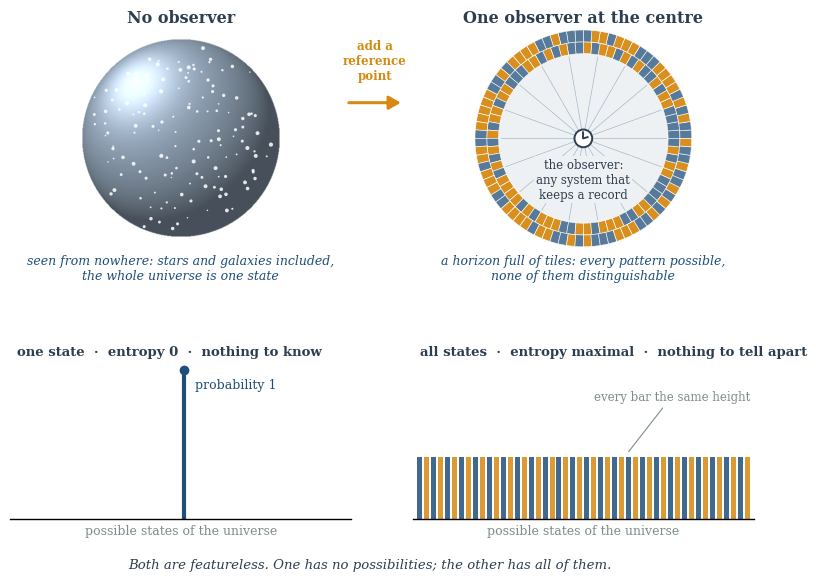

Write the Python code that produced this figure. (Note: this script raises an exception after producing the figure.)
"""Figures for "Nothing From Outside, Everything From Inside". Style matches the earlier essays.

All figures are schematic toys, not physics simulations. Run from this folder: python figs.py
"""
import numpy as np
import matplotlib
matplotlib.use("Agg")
import matplotlib.pyplot as plt
from matplotlib.colors import LinearSegmentedColormap
from matplotlib.patches import Circle, Wedge, FancyArrowPatch, ConnectionPatch

NAVY, GREY, RED, LIGHT, PALE, AMBER = "#1f4e79", "#7f8c8d", "#c0392b", "#d5dde5", "#eef1f4", "#d68910"
INK = "#2c3e50"
plt.rcParams.update({
    "font.family": "DejaVu Serif", "font.size": 10, "axes.spines.top": False,
    "axes.spines.right": False, "axes.linewidth": 1.0, "savefig.dpi": 200,
    "savefig.bbox": "tight", "legend.frameon": False, "legend.fontsize": 8.5,
})
OUT = "figures/"
# Night sky for the "seen from inside" images: deep navy to amber to white
SKY = LinearSegmentedColormap.from_list("sky", ["#0b1a2e", NAVY, "#5b7fa6", AMBER, "#fbeed7"])


def shaded_sphere(ax, cx, cy, r, base, n=400, alpha=1.0):
    """A lit sphere drawn as an image, so it reads as a ball rather than a disc."""
    x = np.linspace(-1, 1, n)
    X, Y = np.meshgrid(x, x)
    inside = X**2 + Y**2 <= 1
    Z = np.sqrt(np.clip(1 - X**2 - Y**2, 0, 1))
    light = np.array([-0.45, 0.55, 0.70]); light /= np.linalg.norm(light)
    shade = np.clip(X * light[0] + Y * light[1] + Z * light[2], 0, 1)
    rgb = np.array(matplotlib.colors.to_rgb(base))
    img = rgb[None, None, :] * (0.45 + 0.55 * shade[..., None]) + 0.35 * shade[..., None] ** 12
    rgba = np.dstack([np.clip(img, 0, 1), inside * alpha])
    ax.imshow(rgba, extent=[cx - r, cx + r, cy - r, cy + r], origin="lower", zorder=2, interpolation="bilinear")


def clock(ax, x, y, s, color=INK, z=6):
    """A small clock: the simplest observer, a system that keeps a record."""
    ax.add_patch(Circle((x, y), s, fc="white", ec=color, lw=1.4, zorder=z))
    ax.plot([x, x], [y, y + 0.7 * s], color=color, lw=1.4, zorder=z + 1, solid_capstyle="round")
    ax.plot([x, x + 0.5 * s], [y, y + 0.15 * s], color=color, lw=1.4, zorder=z + 1, solid_capstyle="round")


# --------------------------------------------------------------------------------------------
def fig_two_nothings():
    """Two kinds of nothing: one state without an observer, a full horizon with one."""
    fig = plt.figure(figsize=(9.6, 6.6))
    gs = fig.add_gridspec(2, 2, height_ratios=[1.55, 1], hspace=0.28, wspace=0.18)
    a, b = fig.add_subplot(gs[0, 0]), fig.add_subplot(gs[0, 1])
    c, d = fig.add_subplot(gs[1, 0]), fig.add_subplot(gs[1, 1])
    rng = np.random.default_rng(3)

    # (a) A closed universe seen from nowhere: a ball with galaxies in it, and a single state
    a.set_aspect("equal"); a.axis("off"); a.set_xlim(-1.35, 1.35); a.set_ylim(-1.45, 1.3)
    shaded_sphere(a, 0, 0, 1, "#9fb3c8")
    pts = rng.normal(size=(140, 3)); pts /= np.linalg.norm(pts, axis=1)[:, None]
    pts *= rng.uniform(0.15, 0.95, (140, 1)) ** (1 / 3)
    a.scatter(pts[:, 0], pts[:, 1], s=rng.uniform(1, 9, 140), color="white", alpha=0.85, lw=0, zorder=3)
    a.text(0, 1.18, "No observer", ha="center", fontsize=11.5, weight="bold", color=INK)
    a.text(0, -1.17, "seen from nowhere: stars and galaxies included,\n"
           "the whole universe is one state", ha="center", va="top", fontsize=9, style="italic", color=NAVY)

    # (b) One observer at the centre: a horizon covered with tiles, every pattern equally likely
    b.set_aspect("equal"); b.axis("off"); b.set_xlim(-1.35, 1.35); b.set_ylim(-1.45, 1.3)
    b.add_patch(Circle((0, 0), 0.86, fc=PALE, ec="none", zorder=1))
    for k in range(18):                                  # lines of sight from the observer
        t = 2 * np.pi * k / 18
        b.plot([0.1 * np.cos(t), 0.84 * np.cos(t)], [0.1 * np.sin(t), 0.84 * np.sin(t)],
               color=NAVY, lw=0.5, alpha=0.35, zorder=2)
    for ring, (r0, r1, n) in enumerate([(0.86, 0.98, 72), (0.98, 1.10, 80)]):
        bits = rng.integers(0, 2, n)
        for i in range(n):
            b.add_patch(Wedge((0, 0), r1, 360 * i / n, 360 * (i + 1) / n, width=r1 - r0,
                              fc=AMBER if bits[i] else NAVY, ec="white", lw=0.5,
                              alpha=0.95 if bits[i] else 0.75, zorder=3))
    clock(b, 0, 0, 0.09)
    b.text(0, -0.2, "the observer:\nany system that\nkeeps a record", ha="center", va="top", fontsize=8.5,
           color=INK, zorder=7, bbox=dict(fc=PALE, ec="none", pad=1.5))
    b.text(0, 1.18, "One observer at the centre", ha="center", fontsize=11.5, weight="bold", color=INK)
    b.text(0, -1.17, "a horizon full of tiles: every pattern possible,\n"
           "none of them distinguishable", ha="center", va="top", fontsize=9, style="italic", color=NAVY)

    arrow = FancyArrowPatch((0.475, 0.74), (0.535, 0.74), transform=fig.transFigure,
                            arrowstyle="-|>,head_width=4,head_length=7", color=AMBER, lw=2.2)
    fig.patches.append(arrow)
    fig.text(0.505, 0.775, "add a\nreference\npoint", ha="center", fontsize=8.5, color=AMBER, weight="bold")

    # (c), (d) The same two universes as probability over their possible states
    n = 48
    for ax in (c, d):
        ax.spines["left"].set_visible(False); ax.set_yticks([])
        ax.set_xlim(-1, n); ax.set_ylim(0, 1.18); ax.set_xticks([])
        ax.set_xlabel("possible states of the universe", fontsize=9, color=GREY)
    c.vlines(n // 2, 0, 1, color=NAVY, lw=3)
    c.plot(n // 2, 1, "o", color=NAVY, ms=6)
    c.text(n // 2 + 1.5, 0.95, "probability 1", fontsize=9, color=NAVY, va="top")
    c.text(0, 1.1, "one state  ·  entropy 0  ·  nothing to know", fontsize=9.5, color=INK, weight="bold")
    p = np.full(n, 1 / n) * 20
    d.bar(np.arange(n), p, width=0.72, color=[AMBER if i % 2 else NAVY for i in range(n)], alpha=0.85)
    d.text(0, 1.1, "all states  ·  entropy maximal  ·  nothing to tell apart", fontsize=9.5, color=INK, weight="bold")
    d.annotate("every bar the same height", xy=(n * 0.62, p[0] + 0.02), xytext=(n * 0.52, 0.8),
               fontsize=8.5, color=GREY, arrowprops=dict(arrowstyle="-", color=GREY, lw=0.8))
    fig.text(0.5, 0.035, "Both are featureless. One has no possibilities; the other has all of them.",
             ha="center", fontsize=9.5, style="italic", color=INK)
    fig.savefig(OUT + "fig02.png"); plt.close(fig)


# --------------------------------------------------------------------------------------------
def cosmic_field(n=256, seed=7):
    """A web-like toy 'universe': filaments where a smooth random field crosses zero."""
    rng = np.random.default_rng(seed)
    k = np.fft.fftfreq(n)[:, None] ** 2 + np.fft.fftfreq(n)[None, :] ** 2
    k = np.sqrt(k); k[0, 0] = 1
    spec = k ** -1.6 * np.exp(-(k / 0.09) ** 2)
    g1 = np.real(np.fft.ifft2(np.fft.fft2(rng.normal(size=(n, n))) * spec))
    g2 = np.real(np.fft.ifft2(np.fft.fft2(rng.normal(size=(n, n))) * spec))
    g1, g2 = g1 / g1.std(), g2 / g2.std()
    web = np.exp(-(g1 / 0.22) ** 2) + np.exp(-(g2 / 0.22) ** 2) + 2.2 * np.exp(-(g1**2 + g2**2) / 0.12)
    return web / web.max()


def describe(field, bits):
    """What an observer holding `bits` can describe: the largest-scale modes it can afford, 8 bits each."""
    n = field.shape[0]
    F = np.fft.fft2(field)
    k = np.sqrt(np.fft.fftfreq(n)[:, None] ** 2 + np.fft.fftfreq(n)[None, :] ** 2)
    keep = max(1, int(bits // 8))
    thresh = np.sort(k.ravel())[min(keep, k.size) - 1]
    return np.real(np.fft.ifft2(F * (k <= thresh)))


def fig_observer_size():
    """A bigger observer sees a richer, more accurate universe; a tiny one sees a blurry one."""
    field = cosmic_field()
    total_bits = 8 * field.size
    shown = [(2**7, "a tiny observer"), (2**11, "a larger one"), (2**15, "a large one")]
    fig = plt.figure(figsize=(10, 6.2))
    gs = fig.add_gridspec(2, 4, height_ratios=[1, 0.72], hspace=0.22, wspace=0.08)
    axes = [fig.add_subplot(gs[0, i]) for i in range(4)]
    vmin, vmax = 0, np.percentile(field, 99.5)
    for ax, (bits, name) in zip(axes, shown):
        ax.imshow(describe(field, bits), cmap=SKY, vmin=vmin, vmax=vmax, interpolation="bilinear")
        ax.set_xticks([]); ax.set_yticks([])
        for s in ax.spines.values(): s.set_visible(False)
        ax.set_title(f"{name}\n$2^{{{int(np.log2(bits))}}}$ bits of record", fontsize=9.5, color=INK)
    axes[3].imshow(field, cmap=SKY, vmin=vmin, vmax=vmax, interpolation="bilinear")
    axes[3].set_xticks([]); axes[3].set_yticks([])
    for s in axes[3].spines.values(): s.set_visible(False)
    axes[3].set_title("the whole toy universe\n(no one sees this)", fontsize=9.5, color=GREY, style="italic")
    for s in axes[3].spines.values(): s.set_visible(True); s.set_color(GREY); s.set_linestyle((0, (3, 2)))

    # Accuracy of the description against how much the observer can hold
    ax = fig.add_subplot(gs[1, :])
    bits = 2.0 ** np.linspace(5, np.log2(total_bits), 60)
    acc = [np.corrcoef(describe(field, b).ravel(), field.ravel())[0, 1] for b in bits]
    ax.semilogx(bits, acc, color=NAVY, lw=2.2, base=2)
    ax.fill_between(bits, 0, acc, color=NAVY, alpha=0.08)
    for b, name in shown:
        y = np.corrcoef(describe(field, b).ravel(), field.ravel())[0, 1]
        ax.plot(b, y, "o", color=AMBER, ms=7, mec="white", mew=1.2, zorder=5)
        ax.annotate(name, xy=(b, y), xytext=(b * 1.25, y - 0.13), fontsize=8.5, color="#9a5f06")
    ax.axhline(1, color=GREY, lw=1, ls=(0, (3, 2)))
    ax.text(bits[-1], 1.02, "a perfect description", color=GREY, fontsize=8.5, ha="right", va="bottom")
    ax.set_xlabel("how much the observer can hold (bits of record, log scale)", fontsize=9.5)
    ax.set_ylabel("how faithful its\ndescription is", fontsize=9.5)
    ax.set_ylim(0, 1.12); ax.set_xlim(bits[0], bits[-1])
    fig.savefig(OUT + "fig01.png"); plt.close(fig)


# --------------------------------------------------------------------------------------------
def bag_profile(z, rs=0.35, R=1.55, gap=0.06, neck=1.0):
    """Radius of a 'bag of gold' slice at height z: Flamm-like funnel above, big closed bulb below."""
    r = np.empty_like(z)
    up = z >= 0
    r[up] = rs * neck + z[up] ** 2 / (4 * rs)
    zc = -(R + gap)
    sph = np.sqrt(np.clip(R**2 - (z[~up] - zc) ** 2, 0, None))
    win = rs * neck * np.exp(-(z[~up] / 0.35) ** 2)
    r[~up] = (win**4 + sph**4) ** 0.25
    return r


def fig_bag_of_gold():
    """A small black hole from outside, a whole cosmos from inside, and the pinch-off."""
    fig = plt.figure(figsize=(10.2, 5.4))
    ax = fig.add_axes([-0.04, -0.04, 0.62, 1.08], projection="3d")
    zc, R, gap = -(1.55 + 0.06), 1.55, 0.06
    z = np.r_[np.linspace(zc - R + 1e-3, -1e-3, 260), np.linspace(0, 1.55, 120)]
    r = bag_profile(z)
    th = np.linspace(0, 2 * np.pi, 140)
    Z, TH = np.meshgrid(z, th)
    Rr = np.tile(r, (len(th), 1))
    X, Y = Rr * np.cos(TH), Rr * np.sin(TH)
    # Light the surface from its normals; bake a tile grid into the funnel (no z-order trouble)
    drdz = np.gradient(r, z)
    nz = -drdz / np.sqrt(1 + drdz**2); nr = 1 / np.sqrt(1 + drdz**2)
    N = np.stack([nr * np.cos(TH), nr * np.sin(TH), np.tile(nz, (len(th), 1))], -1)
    L = np.array([-0.55, -0.75, 0.45]); L /= np.linalg.norm(L)
    V = np.array([np.cos(np.radians(-62)) * 0.97, np.sin(np.radians(-62)) * 0.97, 0.24])
    diff = np.clip(np.abs(N @ L), 0, 1)
    H = (L + V) / np.linalg.norm(L + V); spec = np.clip(np.abs(N @ H), 0, 1) ** 40
    up = Z >= 0
    base = np.where(up[..., None], np.array(matplotlib.colors.to_rgb("#7f9cbc")), np.array(matplotlib.colors.to_rgb(AMBER)))
    grid = up & ((np.abs(((TH * 180 / np.pi) % 15) - 7.5) > 6.9) | (np.abs((Z % 0.18) - 0.09) > 0.08))
    base = np.where(grid[..., None], base * 0.55, base)
    rgb = np.clip(base * (0.35 + 0.65 * diff[..., None]) + 0.35 * spec[..., None], 0, 1)
    ax.plot_surface(X, Y, Z, facecolors=rgb, rstride=1, cstride=1, lw=0, antialiased=True, shade=False)
    neck = bag_profile(np.array([0.0]))[0]
    ax.plot(neck * np.cos(th), neck * np.sin(th), 0, color=RED, lw=2.2)
    ax.set_box_aspect((4.4, 4.4, 1.6 - (zc - R))); ax.view_init(elev=14, azim=-62)
    ax.set_xlim(-2.2, 2.2); ax.set_ylim(-2.2, 2.2); ax.set_zlim(zc - R, 1.6); ax.axis("off")
    ax.text2D(0.75, 0.86, "outside: our universe.\nA small black hole,\nsome tiles on its surface",
              transform=ax.transAxes, fontsize=9, color=NAVY)
    ax.text2D(0.62, 0.575, "the neck: the\nhorizon", transform=ax.transAxes, fontsize=9, color=RED)
    ax.text2D(0.70, 0.22, "inside: a whole\ncosmos, expanding", transform=ax.transAxes, fontsize=9,
              color="#9a5f06", weight="bold")
    ax.text2D(0.08, 0.93, "A 'bag of gold'", transform=ax.transAxes, fontsize=11.5, weight="bold", color=INK)

    # Pinch-off sequence, as slices through the middle
    titles = ["connected", "the neck closes", "pinched off"]
    notes = ["counts as its\nhorizon tiles", "fewer and\nfewer tiles", "from outside:\none state"]
    for i, (nk, t, nt) in enumerate(zip([1.0, 0.35, 0.0], titles, notes)):
        sub = fig.add_axes([0.60 + i * 0.135, 0.12, 0.12, 0.66])
        sub.set_aspect("equal"); sub.axis("off")
        zz = np.r_[zc - R, np.linspace(zc - R + 1e-3, -1e-3, 300), np.linspace(0, 1.55, 100)]
        rr = bag_profile(zz, neck=nk) if nk > 0 else bag_profile(zz, neck=1e-3)
        rr[0] = 0
        if nk == 0:
            top = zz >= 0
            sub.plot(rr[top], zz[top] + 0.25, color=NAVY, lw=1.6); sub.plot(-rr[top], zz[top] + 0.25, color=NAVY, lw=1.6)
            sub.plot([-0.02, 0.02], [0.25, 0.25], color=NAVY, lw=1.6)
            sub.fill_betweenx(zz[~top], -rr[~top], rr[~top], color=AMBER, alpha=0.35, lw=0)
            sub.plot(rr[~top], zz[~top], color="#9a5f06", lw=1.6); sub.plot(-rr[~top], zz[~top], color="#9a5f06", lw=1.6)
            sub.plot(0, 0.25, "o", color=RED, ms=3)
        else:
            sub.fill_betweenx(zz[zz < 0], -rr[zz < 0], rr[zz < 0], color=AMBER, alpha=0.35, lw=0)
            sub.plot(rr, zz, color=NAVY, lw=1.6); sub.plot(-rr, zz, color=NAVY, lw=1.6)
            sub.plot([-rr[zz >= 0][0], rr[zz >= 0][0]], [0, 0], color=RED, lw=2)
        sub.set_xlim(-1.8, 1.8); sub.set_ylim(zc - R - 0.1, 1.9)
        sub.text(0, 2.05, t, ha="center", fontsize=9, color=INK, weight="bold")
        sub.text(0, zc - R - 0.25, nt, ha="center", va="top", fontsize=8.5, color=RED if nk == 0 else GREY,
                 style="italic")
        if i < 2:
            fig.patches.append(FancyArrowPatch((0.60 + i * 0.135 + 0.115, 0.45), (0.60 + (i + 1) * 0.135 + 0.005, 0.45),
                                               transform=fig.transFigure, arrowstyle="-|>,head_width=2.5,head_length=5",
                                               color=GREY, lw=1))
    fig.text(0.802, 0.86, "The bubble pinches off. From inside, it stays everything.", ha="center", fontsize=9.5, style="italic", color="#9a5f06")
    fig.savefig(OUT + "fig03.png"); plt.close(fig)


# --------------------------------------------------------------------------------------------
def grow(rng, depth, maxdepth):
    """A grain: some smaller grains placed inside it without overlap, recursively. Unit radius."""
    kids = []
    if depth >= maxdepth:
        return {"kids": kids, "stars": rng.uniform(-0.7, 0.7, (25, 2))}
    for _ in range(400):
        if len(kids) >= 7:
            break
        r = rng.uniform(0.13, 0.27) if kids else 0.30
        ang, rad = rng.uniform(0, 2 * np.pi), rng.uniform(0, 0.93 - r)
        x, y = rad * np.cos(ang), rad * np.sin(ang)
        if all(np.hypot(x - k["x"], y - k["y"]) > r + k["r"] + 0.035 for k in kids):
            kids.append({"x": x, "y": y, "r": r})
    for k in kids:
        k.update(grow(rng, depth + 1, maxdepth))
    stars = rng.uniform(-0.9, 0.9, (90, 2))
    stars = stars[np.hypot(*stars.T) < 0.92]
    stars = stars[[all(np.hypot(sx - k["x"], sy - k["y"]) > k["r"] + 0.02 for k in kids) for sx, sy in stars]]
    return {"kids": kids, "stars": stars}


LEVEL = ["#0b1a2e", NAVY, "#5b7fa6", AMBER, "#e8b45c", "#f6dcae"]


def draw_grain(ax, g, cx, cy, r, depth, start, shown=3):
    """Draw a grain; deeper than `shown` levels below the view, a grain is just a dot: one state."""
    rel = depth - start
    col = LEVEL[min(depth, len(LEVEL) - 1)]
    if rel > shown:
        ax.add_patch(Circle((cx, cy), r, fc=col, ec="none", alpha=0.9, zorder=10 + depth))
        return
    ax.add_patch(Circle((cx, cy), r, fc=col, ec="white", lw=max(0.3, 1.6 - 0.45 * rel), zorder=10 + depth))
    st = g.get("stars", np.empty((0, 2)))
    if len(st):
        ax.scatter(cx + r * st[:, 0], cy + r * st[:, 1], s=max(0.3, 3.5 - 1.1 * rel), color="white",
                   alpha=0.7, lw=0, zorder=10 + depth)
    for k in g["kids"]:
        draw_grain(ax, k, cx + r * k["x"], cy + r * k["y"], r * k["r"], depth + 1, start, shown)


def fig_grains():
    """Grains inside grains, each one a single state to the grain around it and a cosmos to its own."""
    rng = np.random.default_rng(11)
    root = grow(rng, 0, 6)
    fig, axes = plt.subplots(1, 3, figsize=(10.4, 4.3), gridspec_kw={"wspace": 0.42})
    path = [root, root["kids"][0], root["kids"][0]["kids"][0]]
    labels = ["our universe", "a grain inside it", "a grain inside the grain"]
    for i, (ax, g, lab) in enumerate(zip(axes, path, labels)):
        ax.set_aspect("equal"); ax.axis("off"); ax.set_xlim(-1.08, 1.08); ax.set_ylim(-1.3, 1.15)
        draw_grain(ax, g, 0, 0, 1, i, i)
        ax.text(0, -1.13, lab, ha="center", va="top", fontsize=10, color=INK, weight="bold")
        ax.text(0, 1.08, "to its inhabitants: everything", ha="center", fontsize=8.5, color="#9a5f06", style="italic")
        if i < 2:
            k = g["kids"][0]
            ax.add_patch(Circle((k["x"], k["y"]), k["r"] * 1.12, fc="none", ec=RED, lw=1.4, zorder=40))
            for sgn in (1, -1):
                con = ConnectionPatch(xyA=(k["x"], k["y"] + sgn * k["r"] * 1.12), coordsA=ax.transData,
                                      xyB=(-0.0, sgn * 1.0), coordsB=axes[i + 1].transData,
                                      color=RED, lw=0.8, alpha=0.7, ls=(0, (3, 2)))
                fig.add_artist(con)
            p0 = axes[i].get_position(); p1 = axes[i + 1].get_position()
            fig.text((p0.x1 + p1.x0) / 2, 0.1, "seen from\nthe grain around it:\none state", ha="center",
                     va="bottom", fontsize=8.5, color=RED, style="italic")
    fig.text(0.94, 0.5, "…", fontsize=26, color=GREY, ha="center", va="center")
    fig.savefig(OUT + "fig04.png"); plt.close(fig)


# --------------------------------------------------------------------------------------------
def fig_question():
    """An analogy, not physics: a space of possible answers, and what a question does to it."""
    rng = np.random.default_rng(2)
    n = 300
    xs = np.linspace(-3, 3, n); X, Y = np.meshgrid(xs, xs)
    centres = rng.normal(0, 1.2, (260, 2)); w = rng.gamma(2.0, 1.0, 260); s = rng.uniform(0.12, 0.35, 260)
    prior = sum(wi * np.exp(-((X - c[0]) ** 2 + (Y - c[1]) ** 2) / (2 * si**2)) for c, wi, si in zip(centres, w, s))
    q = np.array([1.1, 0.7])                                   # where the question comes from
    like = np.exp(-((X - q[0]) ** 2 + (Y - q[1]) ** 2) / (2 * 0.24**2))
    post = prior * like

    def bits(p):
        p = p / p.sum(); p = p[p > 0]
        return -(p * np.log2(p)).sum()

    fig, (a, b) = plt.subplots(1, 2, figsize=(9.6, 4.6), gridspec_kw={"wspace": 0.25})
    for ax, img, title, h in [(a, prior, "before anyone asks", bits(prior)), (b, post, "after a question", bits(post))]:
        ax.imshow(img / img.max(), extent=[-3, 3, -3, 3], origin="lower", cmap=SKY, interpolation="bilinear",
                  vmin=0, vmax=1 if ax is b else 0.8)
        ax.set_xticks([]); ax.set_yticks([])
        for sp in ax.spines.values(): sp.set_visible(False)
        ax.set_title(title, fontsize=11, color=INK, weight="bold", pad=20)
        ax.text(-2.85, -2.85, f"spread ≈ {h:.1f} bits", color="white", fontsize=9, va="bottom")
    a.text(0, 3.1, "every answer weighted, none chosen", ha="center", fontsize=8.5, color=GREY, style="italic")
    b.text(0, 3.1, "the possibilities narrow into one", ha="center", fontsize=8.5, color=GREY, style="italic")
    clock(b, q[0] + 0.85, q[1] + 0.9, 0.13, color=AMBER)
    b.annotate("", xy=(q[0] + 0.15, q[1] + 0.15), xytext=(q[0] + 0.75, q[1] + 0.8),
               arrowprops=dict(arrowstyle="-|>", color=AMBER, lw=1.8))
    b.text(q[0] + 0.62, q[1] + 1.2, "a question from\na particular place", color="#fbeed7", fontsize=8.5, ha="right")
    fig.patches.append(FancyArrowPatch((0.49, 0.5), (0.535, 0.5), transform=fig.transFigure,
                                       arrowstyle="-|>,head_width=4,head_length=7", color=AMBER, lw=2.2))
    fig.text(0.5, 0.02, "the space of possible answers, drawn flat  ·  an analogy, not physics",
             ha="center", fontsize=8.5, color=GREY, style="italic")
    fig.savefig(OUT + "fig05.png"); plt.close(fig)


if __name__ == "__main__":
    fig_two_nothings()
    fig_observer_size()
    fig_bag_of_gold()
    fig_grains()
    fig_question()
